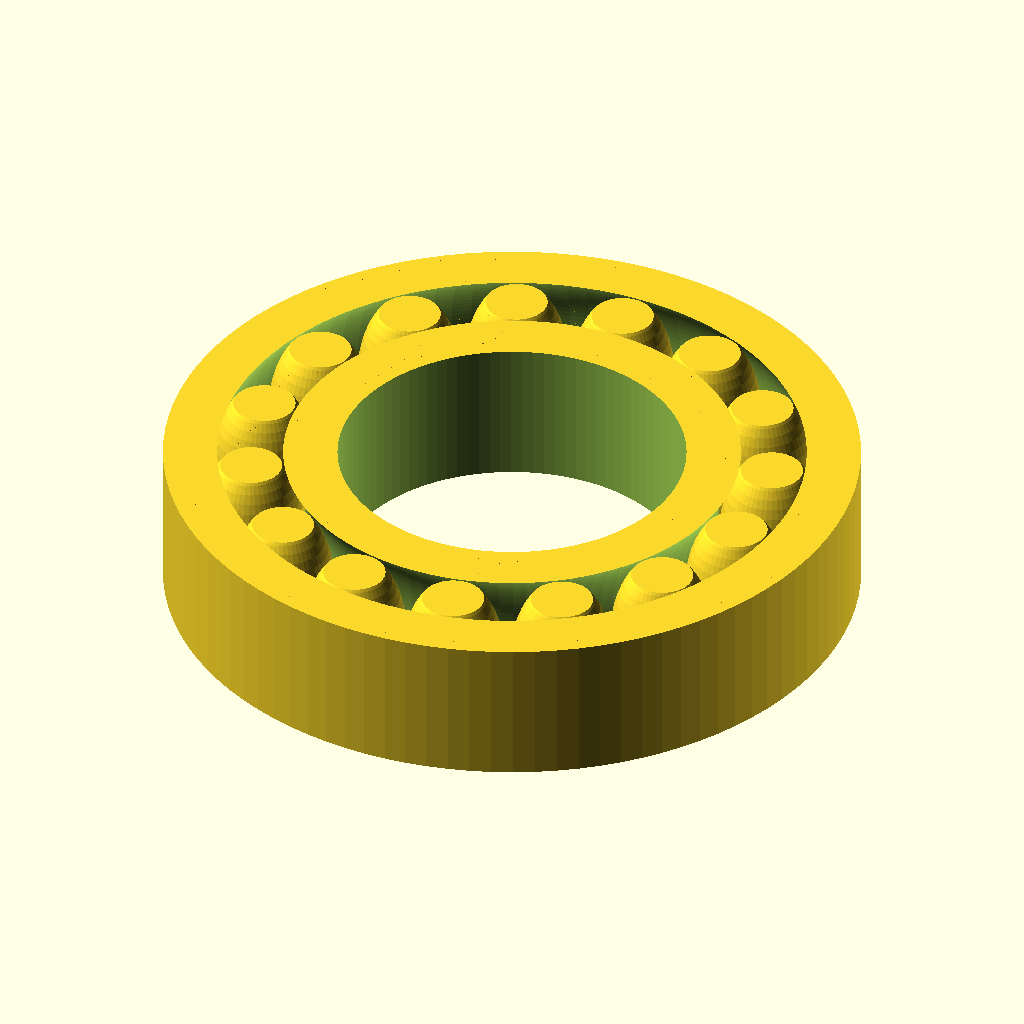
Cell 1 — every parameter at its default value.
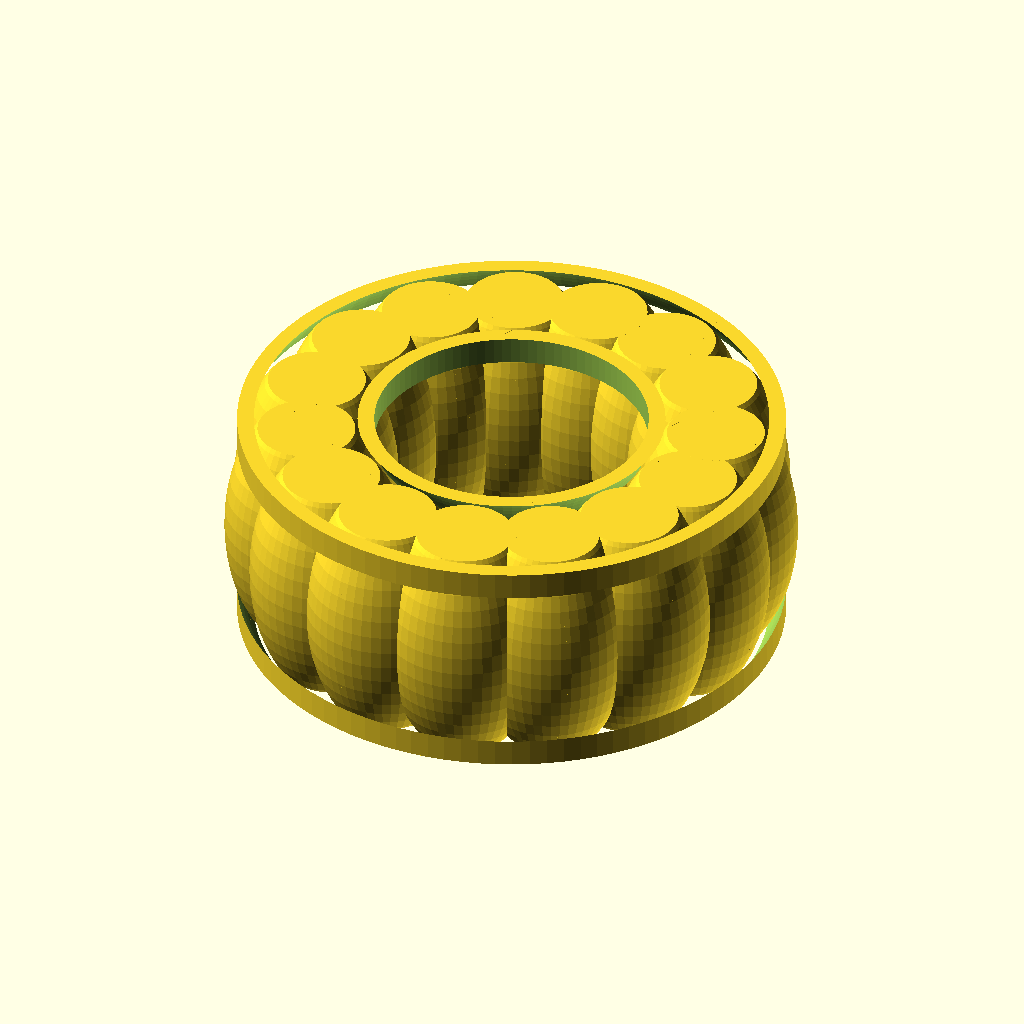
Cell 2 — width set to 42, the other parameters unchanged.
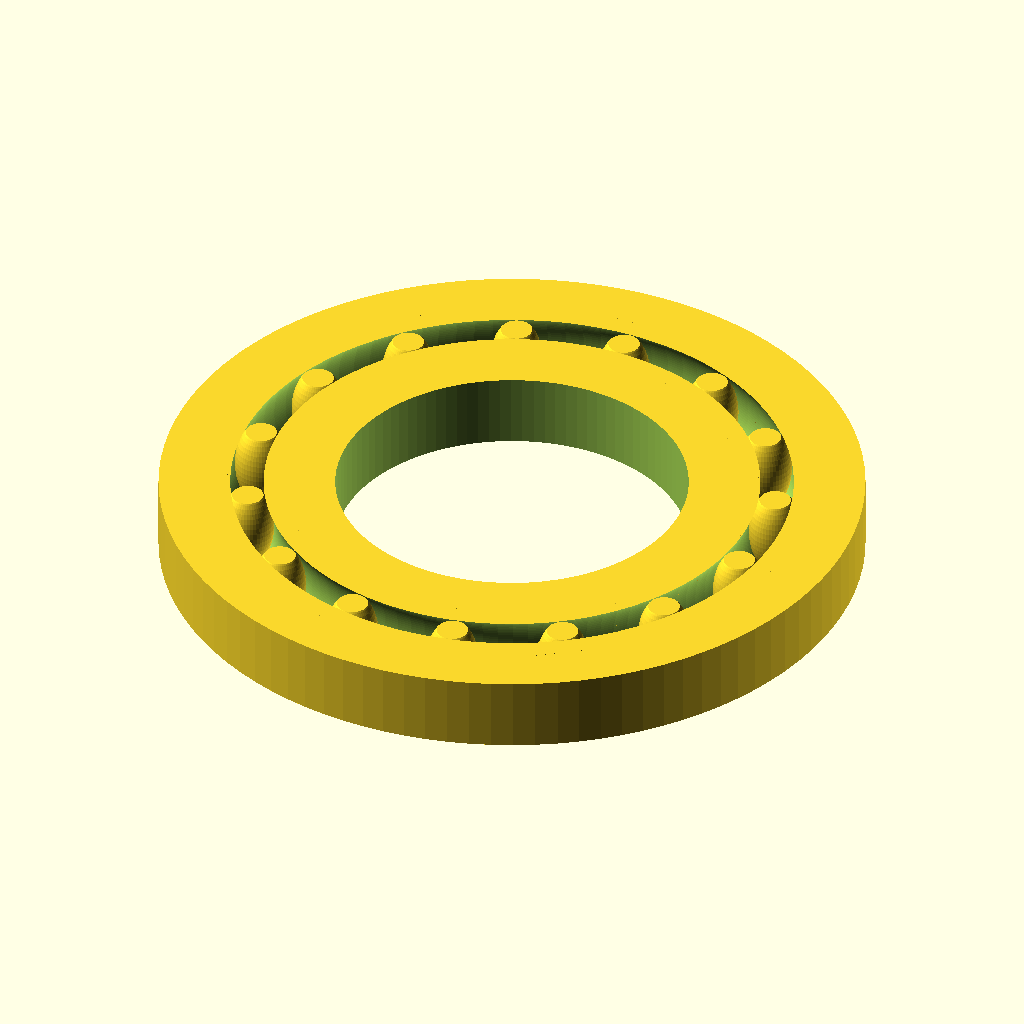
Cell 3: the same model with out_rad1 = 100.
The same orthographic view direction (rotation 55°, 0°, 25°; colour scheme Cornfield) for every cell, with the view re-fitted per cell, so scale and position can differ between cells.
OpenSCAD source file attic/Downloads/Easy_Print_Bearing_1.1.scad:
//DIMENSIONS
width=21;					//width of bearing
out_rad1=50;				//outer radius
out_rad2=out_rad1;			//change for tapered bearings
in_rad=(1/2)*out_rad1;		//inner radius


//MODULE DEFINITIONS
module case()
{
	difference()
	{
		cylinder(width,out_rad1,out_rad2, center=true, $fn=100);
		cylinder(1.1*width,in_rad,in_rad,center=true, $fn=100);
	}
}

module ring()
{
	rotate_extrude($fn=100) translate([(3/4)*out_rad1,0,0]) scale([0.75,1.25]) circle((1/2)*width);
}

module roller()
{
	intersection()
	{
		translate([0,(3/4)*out_rad1,0]) scale([0.95,0.95,1]) scale([0.75,0.75,1.25]) sphere((1/2)*width, $fn=50);

		//Above: first scale is to make rollers have a gap between the walls of the inner and outer ring, second scale is to get the correct roller shape. If the roller gap needs to be larger or smaller adjust the values is the first scale appropriatly (don't forget to change all three the same so the profile of the roller doesn't change!). 

		translate([0,(3/4)*out_rad1,0]) cube(width, center=true);
	}
}

//CONSTRUCTION
difference()
{
	case();
	ring();
}

for(n=[1:15])
{
	rotate([0,0,(n*(360/15))]) roller();
}
Parameter table extracted from the source (name, type, default, range or options):
width: number, default 21
out_rad1: number, default 50
